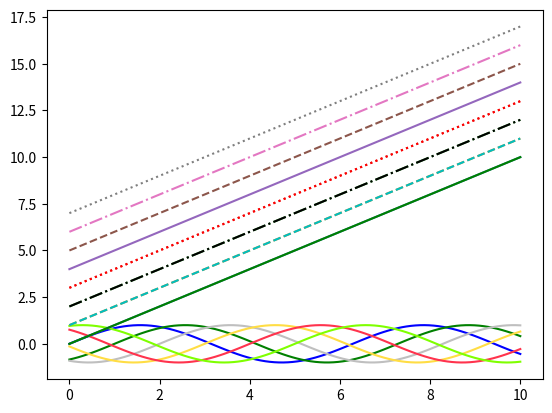

Source code (Python):
import matplotlib.pyplot as plt	# 导入工具包 
import numpy as np

x = np.linspace(0, 10, 100)
plt.plot(x, np.sin(x - 0), color='blue')  # 标准颜色名称
plt.plot(x, np.sin(x - 1), color='g')  # 缩写颜色代码（rgbcmyk)
plt.plot(x, np.sin(x - 2), color='0.75')  # 范围在0~1的灰度值
plt.plot(x, np.sin(x - 3), color='#FFDD44')  # 十六进制（RRGGBB，00~FF）
plt.plot(x, np.sin(x - 4), color=(1.0,0.2,0.3))  # RGB元组，范围在0~1
plt.plot(x, np.sin(x - 5), color='chartreuse')  # HTML颜色名称
# 修改线型
plt.plot(x, x + 0, linestyle='solid')
plt.plot(x, x + 1, linestyle='dashed')
plt.plot(x, x + 2, linestyle='dashdot')
plt.plot(x, x + 3, linestyle='dotted')
# 简写形式
plt.plot(x, x + 4, linestyle='-')  # 实线
plt.plot(x, x + 5, linestyle='--')  # 虚线
plt.plot(x, x + 6, linestyle='-.')  # 点划线
plt.plot(x, x + 7, linestyle=':')  # 实点线
plt.plot(x, x + 0, '-g')  # 绿色实线
plt.plot(x, x + 1, '--c')  # 青色虚线
plt.plot(x, x + 2, '-.k')  # 黑色点划线
plt.plot(x, x + 3, ':r')  # 红色实点线
plt.show()
